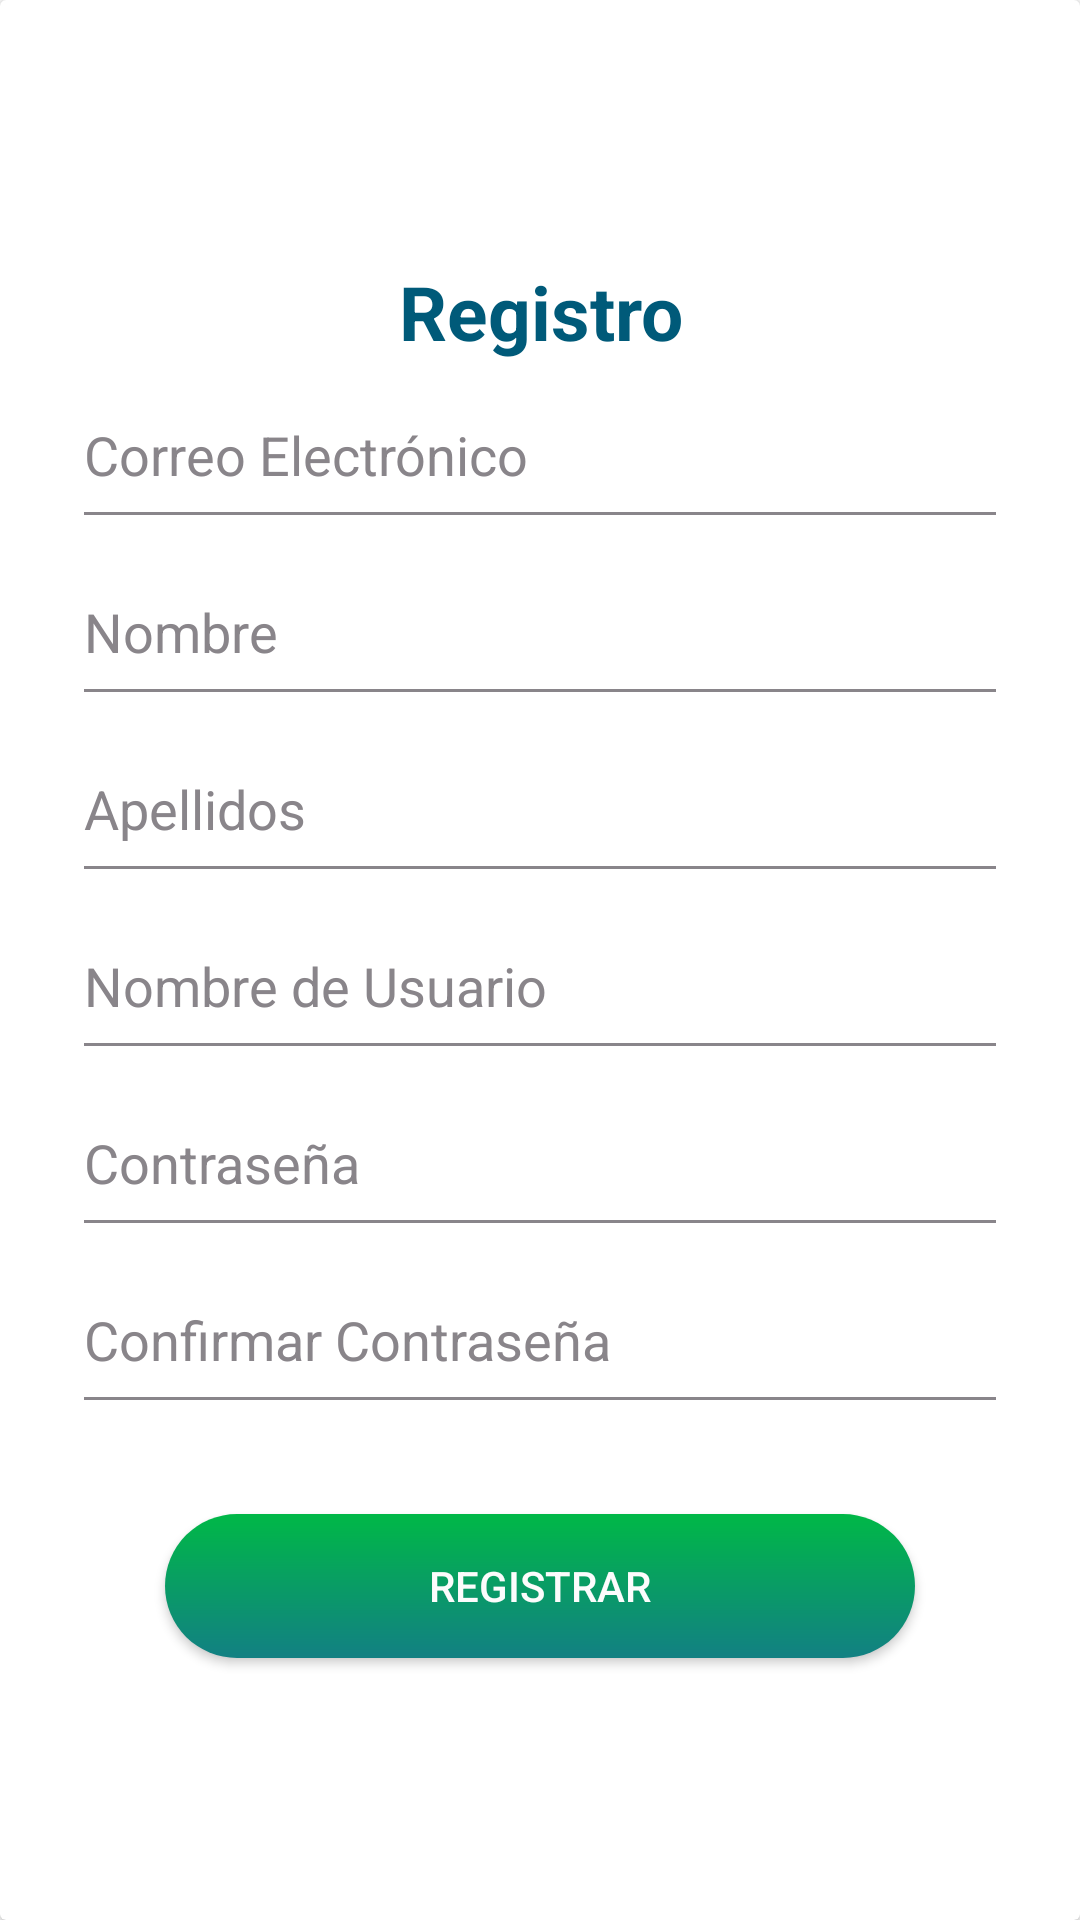

Write the Android layout XML for this screen, with the resource values it uses.
<!-- AndroidManifest.xml: application theme Theme.LessPlastic -->
<!-- res/layout/fragment_register.xml -->
<?xml version="1.0" encoding="utf-8"?>
<androidx.cardview.widget.CardView xmlns:android="http://schemas.android.com/apk/res/android"
    xmlns:tools="http://schemas.android.com/tools"
    android:layout_width="match_parent"
    android:layout_height="match_parent"
    xmlns:app="http://schemas.android.com/apk/res-auto"
    tools:context=".RegisterFragment">

    <LinearLayout
        android:layout_width="350dp"
        android:layout_height="500dp"
        android:layout_margin="40dp"
        android:gravity="center"
        android:layout_gravity="center"
        android:orientation="vertical">

        <TextView
            android:id="@+id/titleRegistro"
            android:layout_width="match_parent"
            android:layout_height="wrap_content"
            android:gravity="center"
            android:textSize="25dp"
            android:textColor="@color/mainBlue"
            android:textStyle="bold"
            android:text="Registro" />

        <EditText
            android:id="@+id/edtCorreo"
            android:layout_width="312dp"
            android:layout_height="59dp"
            android:ems="10"
            android:hint="Correo Electrónico"
            android:inputType="textPersonName"
            android:backgroundTint="@color/gray1"
            android:textColorHint="@color/gray1" />

        <EditText
            android:id="@+id/edtNombre"
            android:layout_width="312dp"
            android:layout_height="59dp"
            android:ems="10"
            android:hint="Nombre"
            android:inputType="textPersonName"
            android:backgroundTint="@color/gray1"
            android:textColorHint="@color/gray1" />

        <EditText
            android:id="@+id/edtApellidos"
            android:layout_width="312dp"
            android:layout_height="59dp"
            android:ems="10"
            android:hint="Apellidos"
            android:inputType="textPersonName"
            android:backgroundTint="@color/gray1"
            android:textColorHint="@color/gray1" />

        <EditText
            android:id="@+id/edtNombreUsuario"
            android:layout_width="312dp"
            android:layout_height="59dp"
            android:ems="10"
            android:hint="Nombre de Usuario"
            android:inputType="textPersonName"
            android:backgroundTint="@color/gray1"
            android:textColorHint="@color/gray1" />

        <EditText
            android:id="@+id/edtPassword"
            android:layout_width="312dp"
            android:layout_height="59dp"
            android:ems="10"
            android:hint="Contraseña"
            android:inputType="textPassword"
            android:backgroundTint="@color/gray1"
            android:textColorHint="@color/gray1" />

        <EditText
            android:id="@+id/edtConfirmarPassword"
            android:layout_width="312dp"
            android:layout_height="59dp"
            android:ems="10"
            android:hint="Confirmar Contraseña"
            android:inputType="textPassword"
            android:backgroundTint="@color/gray1"
            android:textColorHint="@color/gray1" />

        <androidx.appcompat.widget.AppCompatButton
            android:id="@+id/btnRegistro"
            android:layout_width="250dp"
            android:layout_height="wrap_content"
            android:layout_marginTop="30dp"
            android:layout_gravity="center"
            android:background="@drawable/round_button"
            android:text="Registrar"
            android:textColor="@color/white" />

    </LinearLayout>

</androidx.cardview.widget.CardView>
<!-- resources referenced by this layout -->
<resources>
  <color name="gray1">#89858A</color>
  <color name="mainBlue">#005A79</color>
  <color name="white">#FCFCFC</color>
  <!-- drawable round_button (drawable) -->
  <?xml version="1.0" encoding="utf-8"?>
  <shape
      xmlns:android="http://schemas.android.com/apk/res/android"
      android:shape="rectangle">
      <corners
          android:radius="45dp"/>
      <gradient
          android:angle="-90"
          android:startColor="@color/green"
          android:endColor="@color/secondaryBlueGreen"
          android:type="linear"/>
  </shape>
  <style name="Theme.LessPlastic" parent="Theme.MaterialComponents.DayNight.NoActionBar">
          
          <item name="colorPrimary">@color/mainBlue</item>
          <item name="colorPrimaryVariant">@color/secondaryBlueGreen</item>
          <item name="colorOnPrimary">@color/mainBlue</item>
          
          <item name="colorSecondary">@color/secondaryBlueGreen</item>
          <item name="colorSecondaryVariant">@color/gray1</item>
          <item name="colorOnSecondary">@color/gray2</item>
          
          <item name="android:statusBarColor">?attr/colorPrimaryVariant</item>
          
      </style>
  <color name="green">#00B847</color>
  <color name="secondaryBlueGreen">#128083</color>
  <color name="gray2">#696769</color>
</resources>
